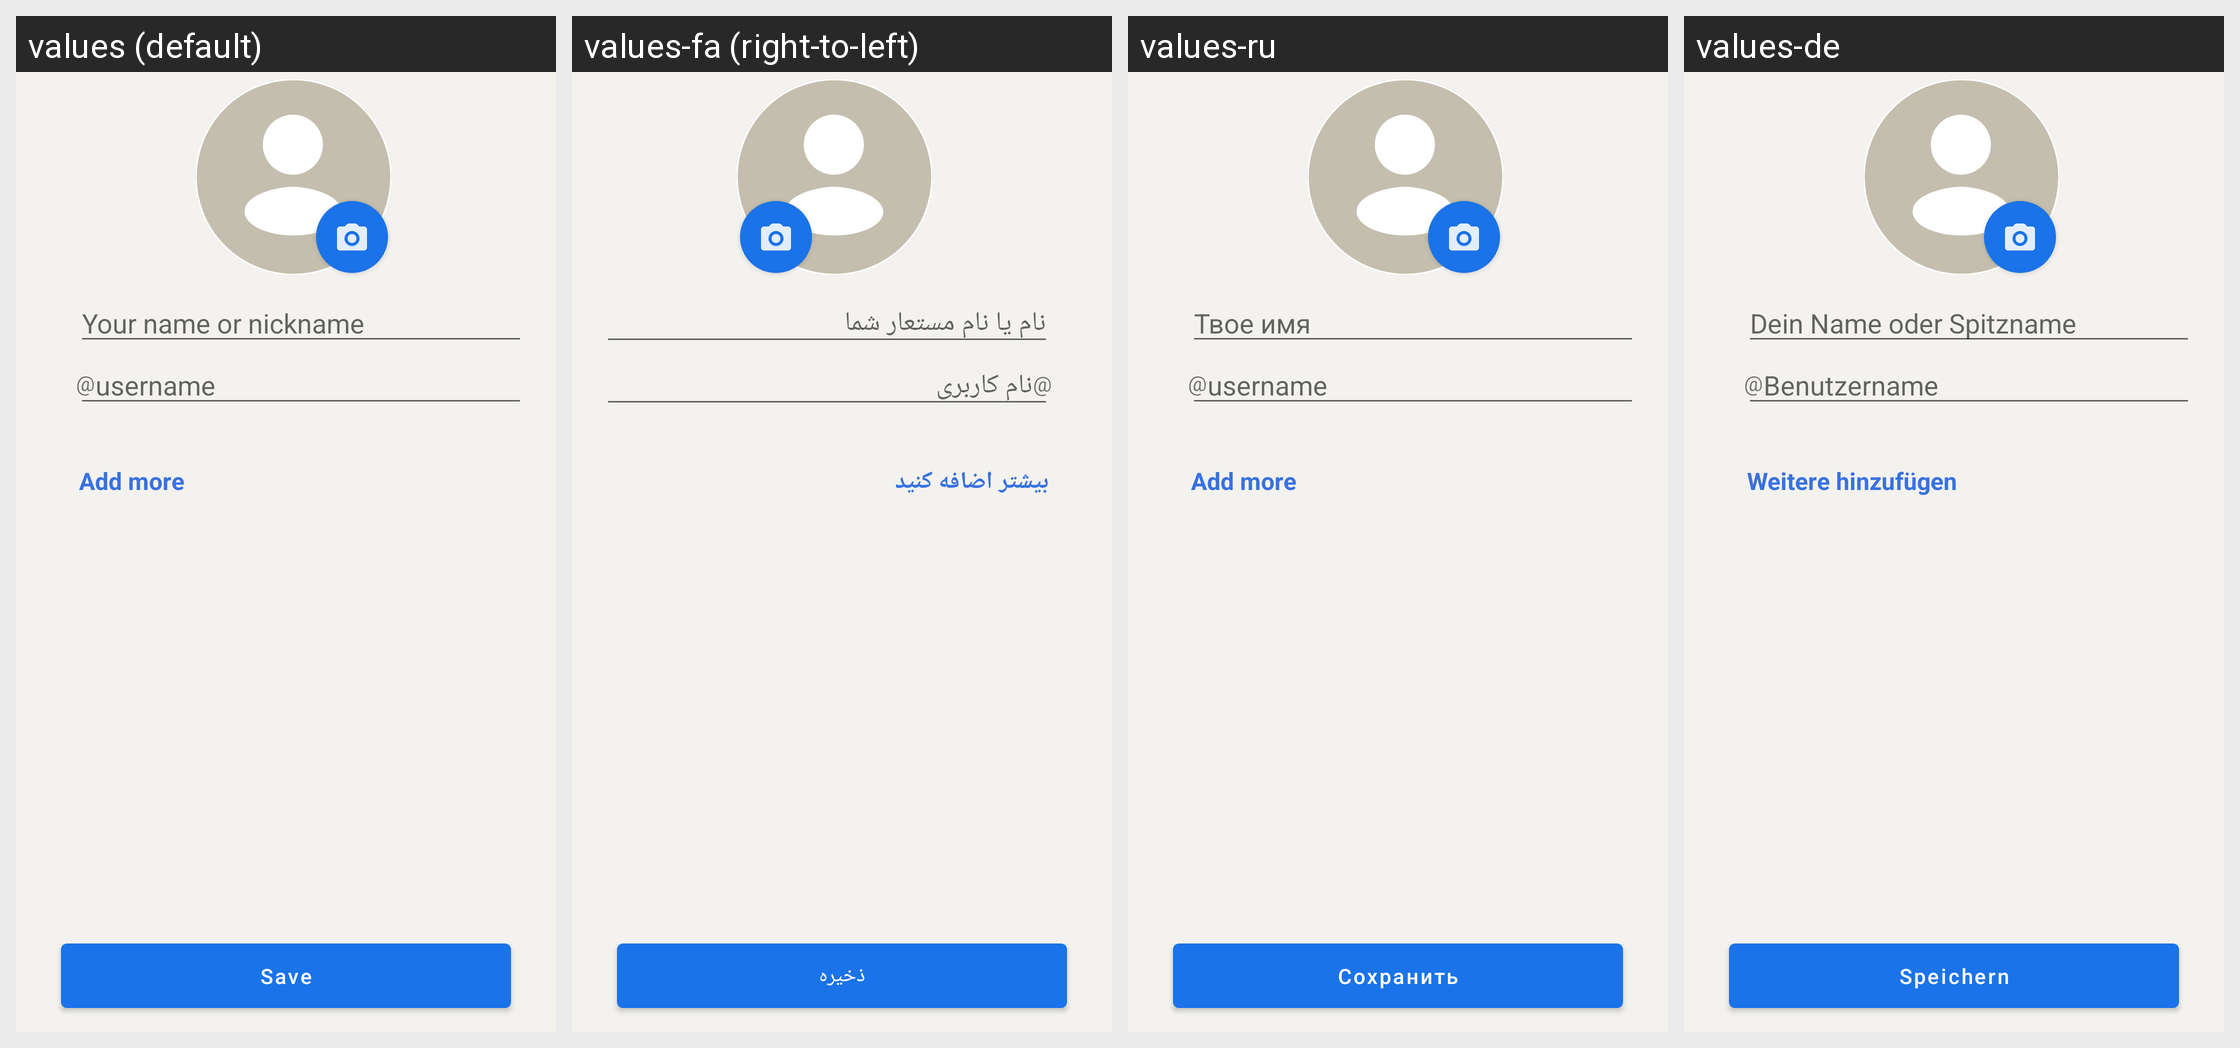

The same Android screen rendered under several of its app's locales, left to right. List the strings drawn on it with the default value and each locale's translation.
Android screen res/layout/activity_settings_profile.xml rendered under 4 locales, left to right: values (default), values-fa (right-to-left), values-ru, values-de. Device: Nexus 5 (rendered at 1080×1920; each locale shown at half size, 540×960, under a caption strip naming it); theme AppTheme.
Other locales in the repository, not shown: values-ar, values-bg, values-cs, values-el, values-es, values-fr, values-hi, values-id, values-in, values-nl, values-pl, values-pt, values-pt-rBR, values-tr.
Strings drawn on this screen, with the default value and each locale's value (text and hints the layout hard-codes, and strings that could not be matched under every locale, appear in the picture but are not listed):

name_hint
  values: Your name or nickname
  values-fa: نام یا نام مستعار شما
  values-ru: Твое имя
  values-de: Dein Name oder Spitzname

at_symbol
  values: @
  values-fa: @
  values-ru: @
  values-de: @

username_hint
  values: username
  values-fa: نام کاربری
  values-ru: username
  values-de: Benutzername

add_more
  values: Add more
  values-fa: بیشتر اضافه کنید
  values-ru: Add more  [not translated; the default value is used]
  values-de: Weitere hinzufügen

save
  values: Save
  values-fa: ذخیره
  values-ru: Сохранить
  values-de: Speichern
